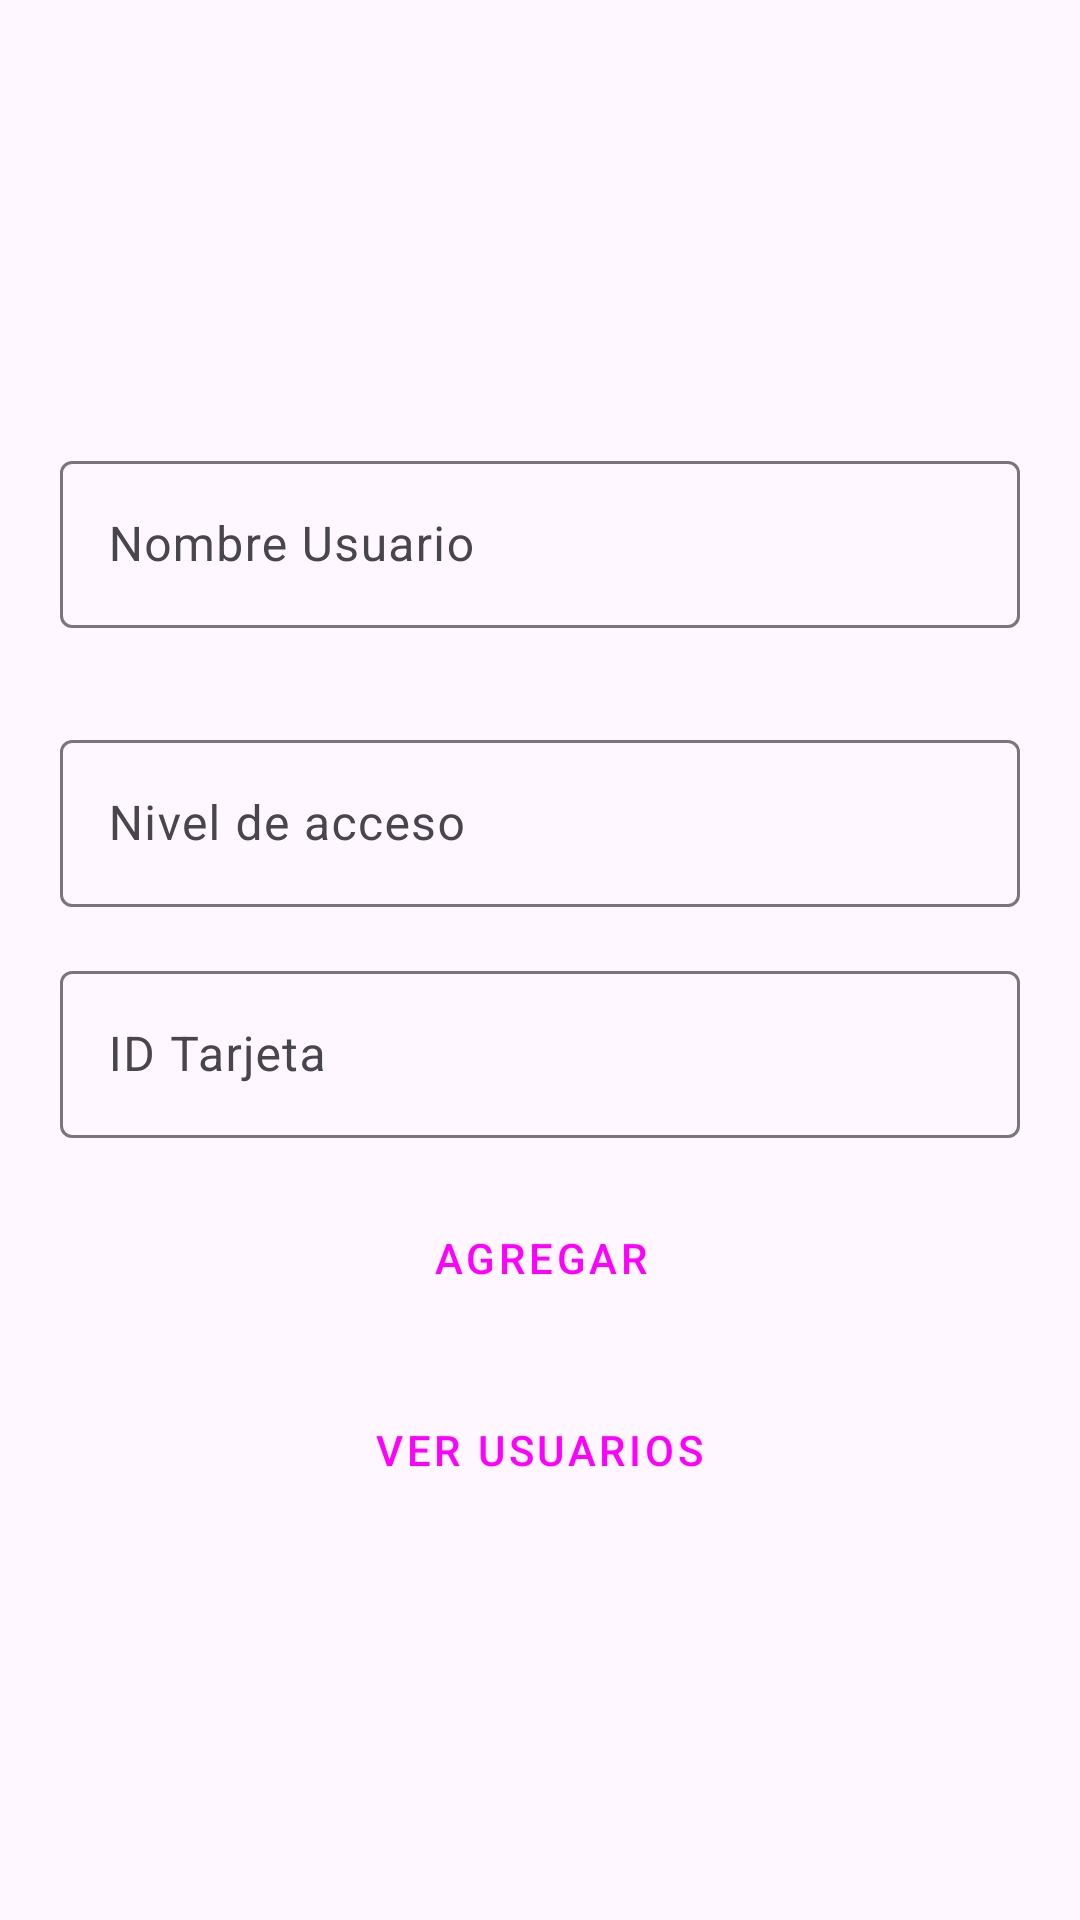

Android layout source for this screen:
<!-- AndroidManifest.xml: application theme Theme.GateSecure -->
<!-- res/layout/activity_add_user.xml -->
<?xml version="1.0" encoding="utf-8"?>
<LinearLayout xmlns:android="http://schemas.android.com/apk/res/android"
    xmlns:app="http://schemas.android.com/apk/res-auto"
    xmlns:tools="http://schemas.android.com/tools"
    android:layout_width="match_parent"
    android:orientation="vertical"
    android:layout_height="match_parent"
    android:padding="20dp"
    android:gravity="center"
    tools:context=".AddUserActivity">

    <com.google.android.material.textfield.TextInputLayout
        android:id="@+id/tilNombre"
        android:layout_width="match_parent"
        android:layout_height="wrap_content"
        android:layout_marginVertical="16dp">

        <com.google.android.material.textfield.TextInputEditText
            android:id="@+id/cName"
            android:layout_width="match_parent"
            android:layout_height="wrap_content"
            android:hint="Nombre Usuario"
            android:inputType="text" />
    </com.google.android.material.textfield.TextInputLayout>

    <com.google.android.material.textfield.TextInputLayout
        android:layout_width="match_parent"
        android:layout_height="wrap_content"
        android:layout_marginVertical="16dp">
        <com.google.android.material.textfield.TextInputEditText
            android:id="@+id/cazlevel"
            android:layout_width="match_parent"
            android:layout_height="wrap_content"
            android:layout_marginTop="16dp"
            android:ems="10"
            android:hint="Nivel de acceso"
            android:inputType="numberDecimal"/>
    </com.google.android.material.textfield.TextInputLayout>

    <com.google.android.material.textfield.TextInputLayout
        android:layout_width="match_parent"
        android:layout_height="wrap_content">
        <com.google.android.material.textfield.TextInputEditText
            android:id="@+id/crfid"
            android:layout_width="match_parent"
            android:layout_height="wrap_content"
            android:layout_marginTop="16dp"
            android:hint="ID Tarjeta"
            android:inputType="text"/>
    </com.google.android.material.textfield.TextInputLayout>

    <Button
        android:id="@+id/btnAdd"
        style="@style/Widget.Material3.Button.ElevatedButton"
        android:layout_width="wrap_content"
        android:layout_height="wrap_content"
        android:layout_marginTop="16dp"
        android:text="Agregar"
        android:textAppearance="?attr/textAppearanceButton" />

    <Button
        style="@style/Widget.Material3.Button.ElevatedButton"
        android:textAppearance="?attr/textAppearanceButton"
        android:id="@+id/btnView"
        android:layout_width="wrap_content"
        android:layout_height="wrap_content"
        android:layout_marginTop="16dp"
        android:text="Ver Usuarios" />
</LinearLayout>
<!-- resources referenced by this layout -->
<resources>
  <style name="Theme.GateSecure" parent="Theme.Material3.DayNight">
          
          <item name="colorPrimary">@color/purple_500</item>
          <item name="colorPrimaryVariant">@color/purple_700</item>
          <item name="colorOnPrimary">@color/white</item>
          
          <item name="colorSecondary">@color/teal_200</item>
          <item name="colorSecondaryVariant">@color/teal_700</item>
          <item name="colorOnSecondary">@color/black</item>
          
          <item name="android:statusBarColor">?attr/colorPrimaryVariant</item>
          
      </style>
  <color name="purple_500">#FF6200EE</color>
  <color name="purple_700">#FF3700B3</color>
  <color name="white">#FFFFFFFF</color>
  <color name="teal_200">#FF03DAC5</color>
  <color name="teal_700">#FF018786</color>
  <color name="black">#FF000000</color>
</resources>
